Photos from the image-classification dataset "Durian_Leaf_Diseases" in the GitHub repository tmai110605/DurianLeafDisease. Its 5 classes are: algal, allocaridara attack, blight, healthy, phomopsis.

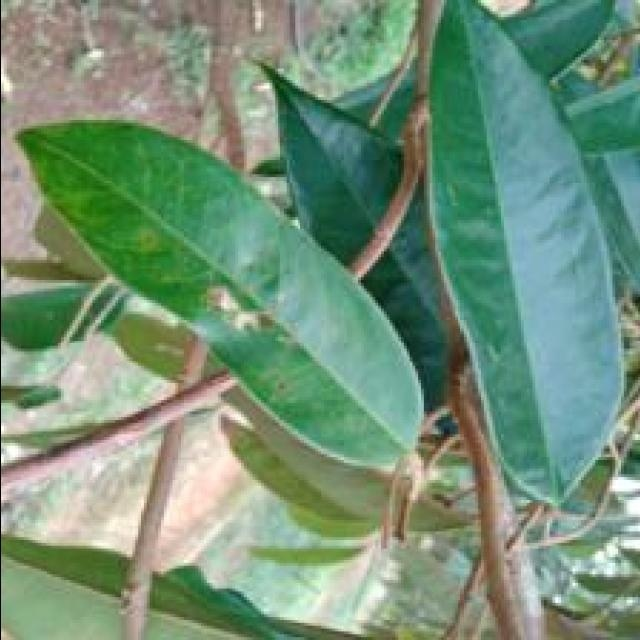
Label: allocaridara attack

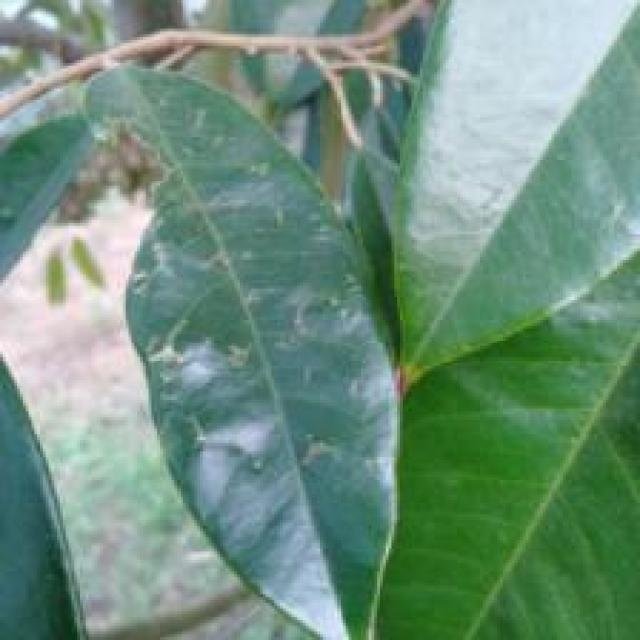
Label: allocaridara attack

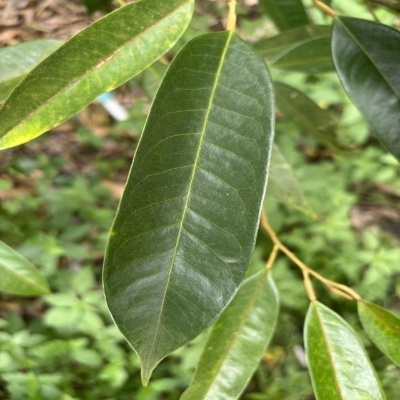
Label: healthy

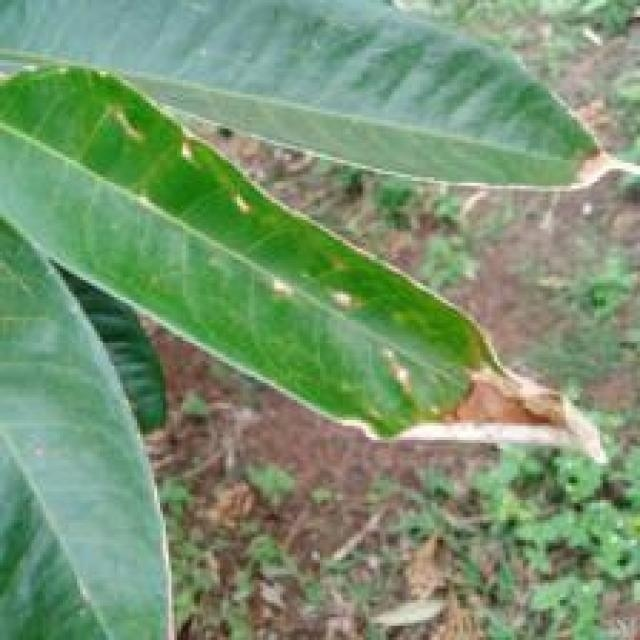
Label: blight

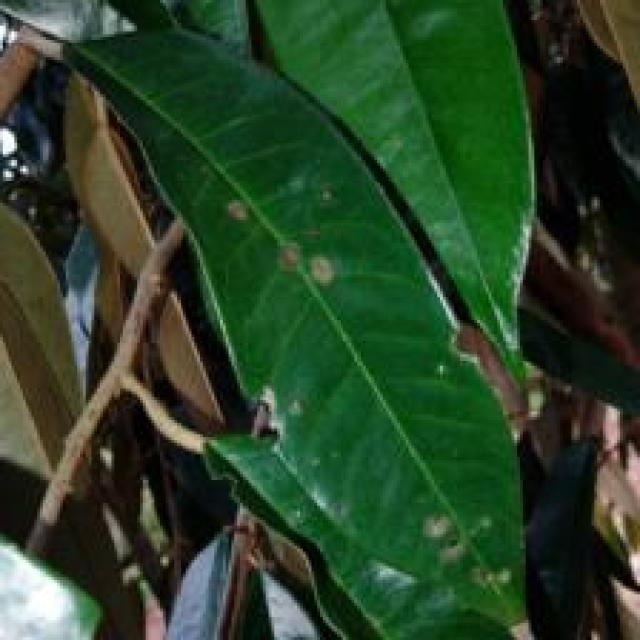
Label: algal

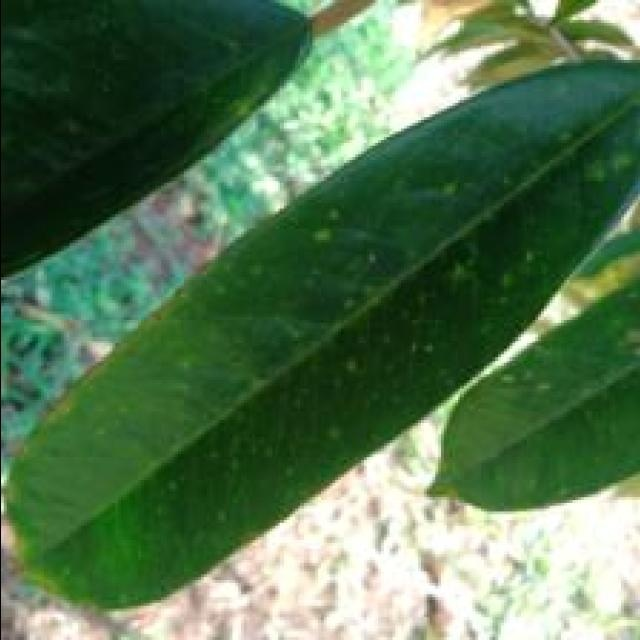
Label: phomopsis
